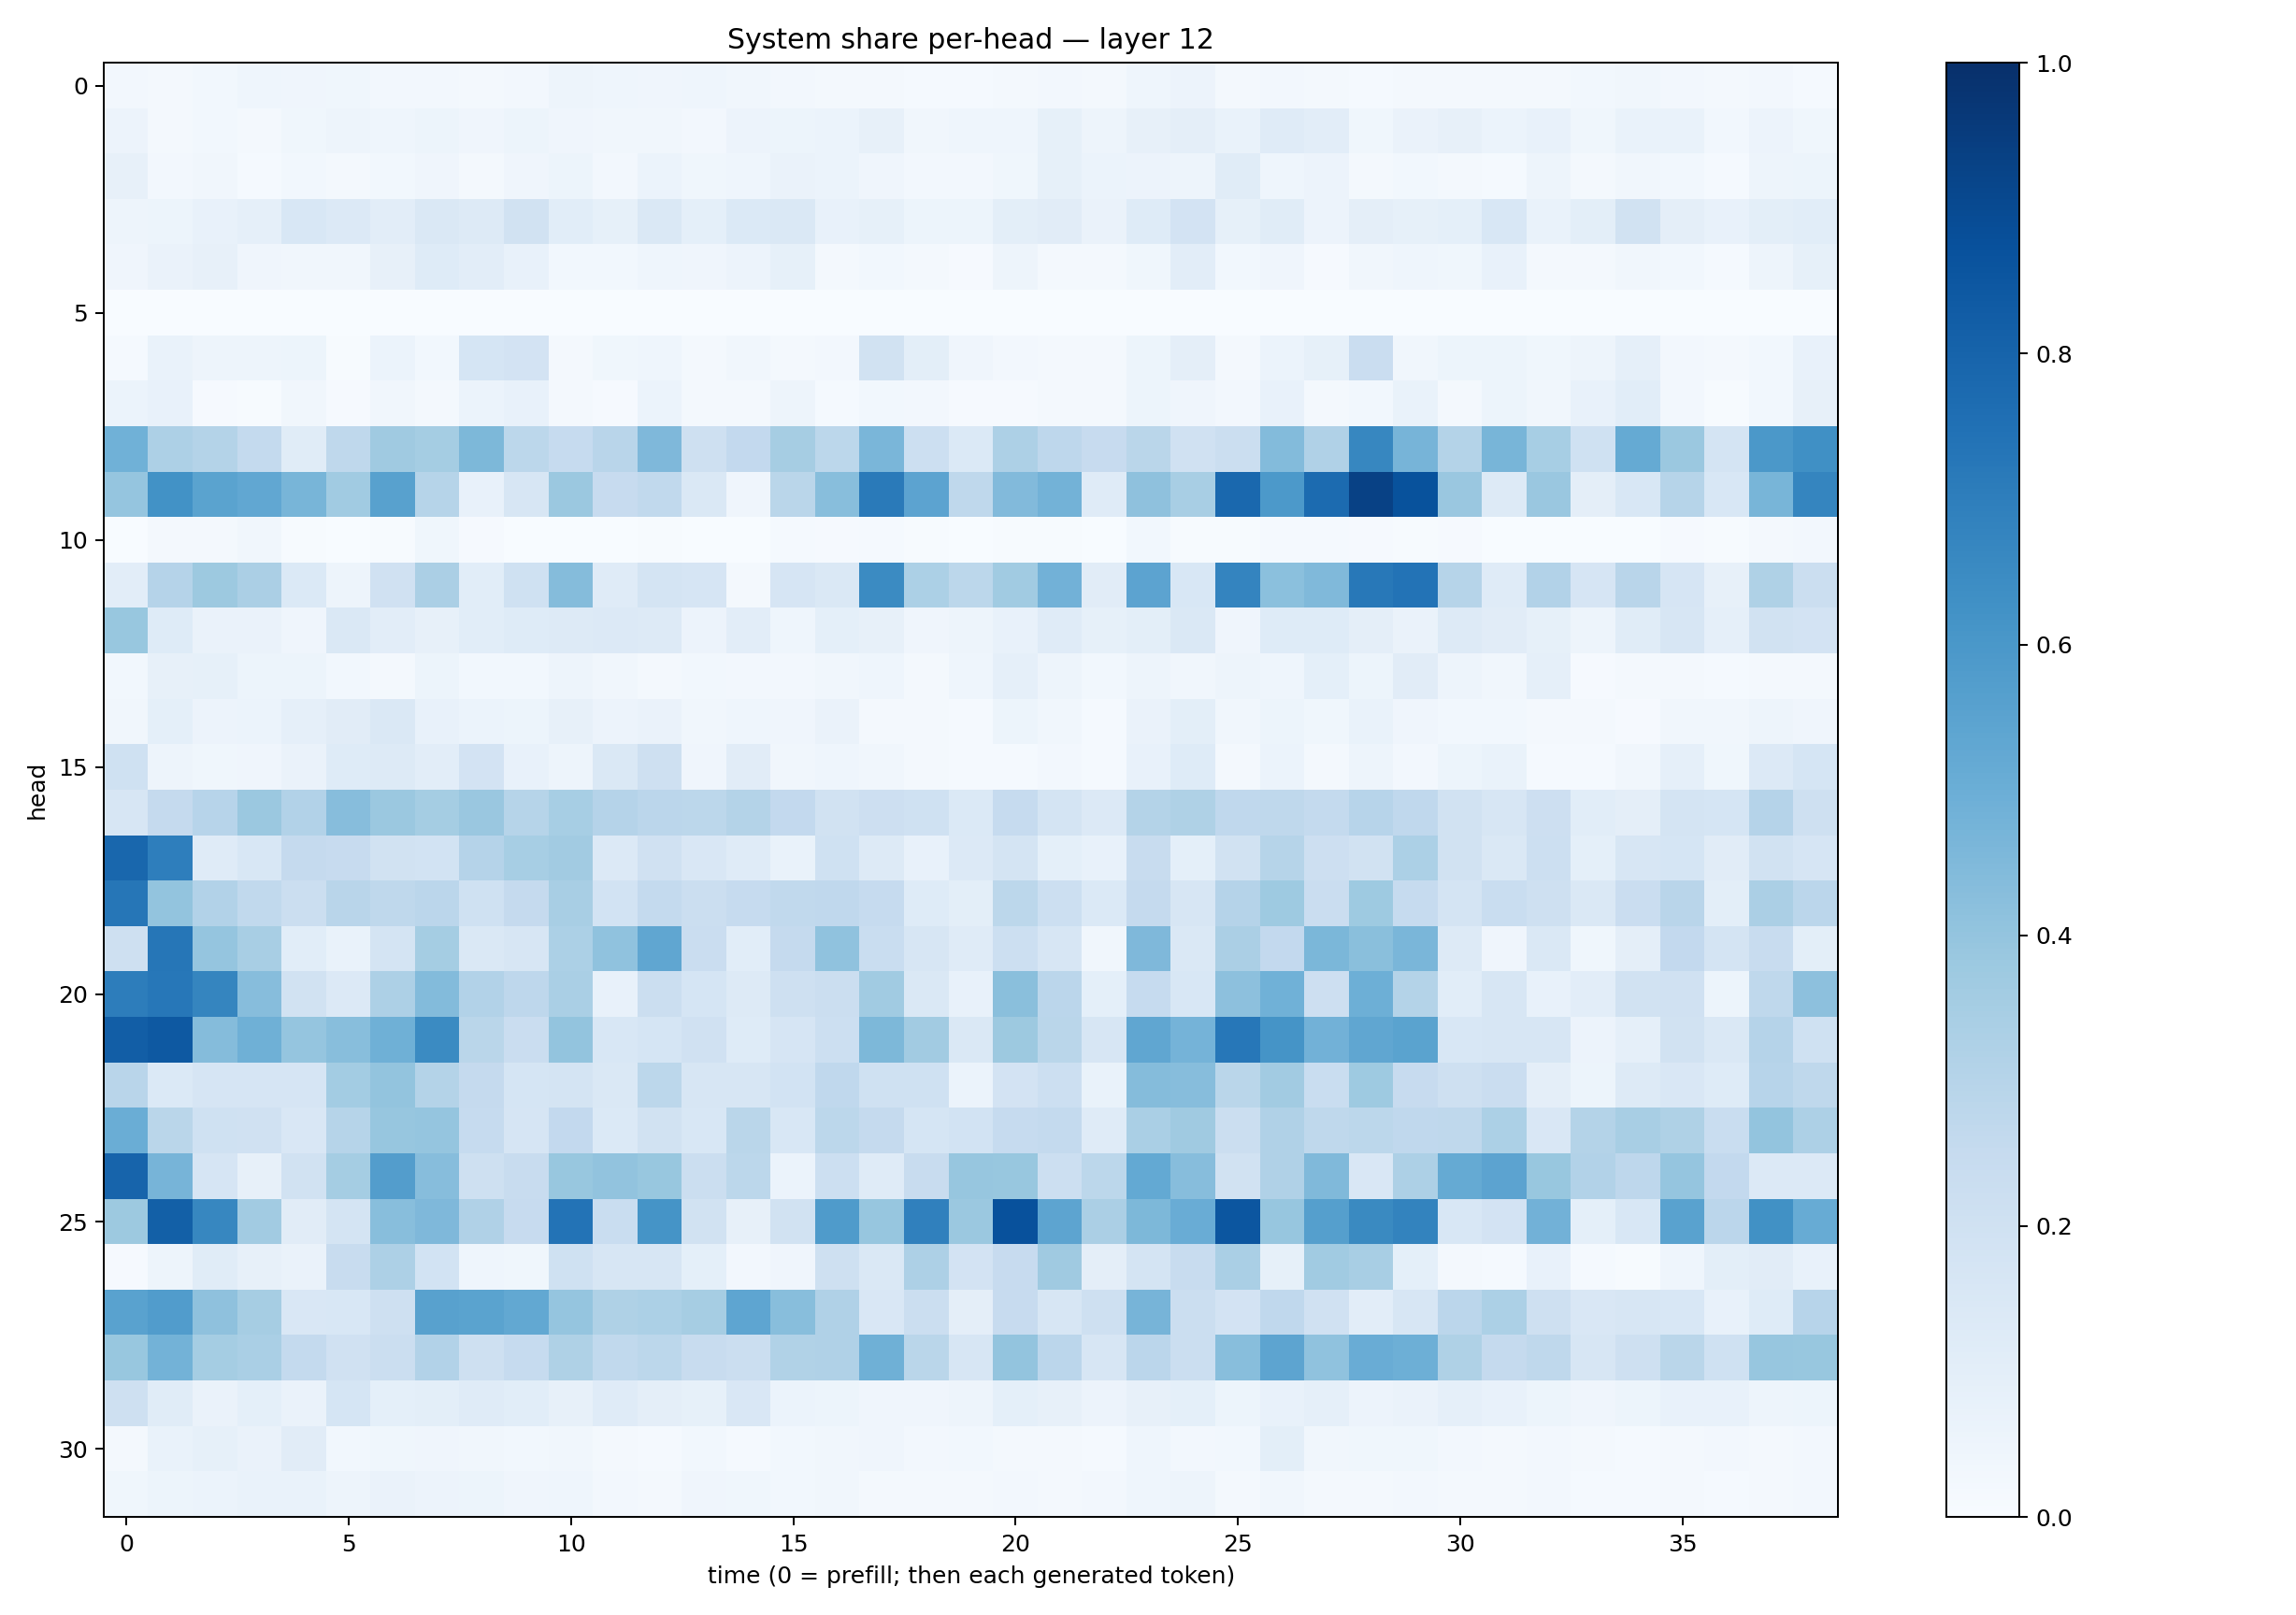

Source data for this figure (header and first rows):
0.025407543, 0.016932929, 0.029232386, 0.045738835, 0.04090755, 0.03737816, 0.025048073, 0.027169822, 0.016675485, 0.024427835, 0.04748055, 0.045524836, 0.040247265, 0.044326294, 0.034588892, 0.025480703, 0.022026086, 0.016032333, 0.011887901, 0.014046374, 0.016595703, 0.024848852, 0.019698411, 0.046374917
0.05799, 0.01993, 0.0309, 0.02264, 0.03661, 0.04748, 0.04449, 0.05463, 0.03984, 0.05444, 0.04127, 0.03469, 0.03357, 0.02542, 0.05846, 0.05415, 0.0613, 0.07859, 0.03492, 0.04631, 0.0434, 0.08512, 0.04964, 0.0786
0.07827, 0.02627, 0.03156, 0.01547, 0.02864, 0.01921, 0.03048, 0.04188, 0.02098, 0.03983, 0.0515, 0.02658, 0.06059, 0.0374, 0.04572, 0.06597, 0.05866, 0.04244, 0.02656, 0.02608, 0.03677, 0.08382, 0.05984, 0.05643
0.04801, 0.0514, 0.07789, 0.08784, 0.1556, 0.1338, 0.1031, 0.1466, 0.1276, 0.1882, 0.1064, 0.08375, 0.148, 0.09223, 0.1394, 0.1451, 0.07646, 0.08442, 0.05218, 0.05369, 0.1001, 0.1095, 0.06502, 0.1216
0.04051, 0.06501, 0.07978, 0.04145, 0.03191, 0.03244, 0.0806, 0.1211, 0.1029, 0.07183, 0.02921, 0.02883, 0.04366, 0.0391, 0.05481, 0.08248, 0.02103, 0.02798, 0.01993, 0.009213, 0.04847, 0.01823, 0.01721, 0.03716
0.0004144, 0.0005924, 0.0004999, 0.0002403, 0.0008602, 0.0009764, 0.001614, 0.0004277, 0.0009366, 0.0005389, 9.531234e-05, 0.0001194, 0.002027, 0.0002688, 0.0004048, 0.0006027, 0.0009371, 0.0004623, 0.0004856, 0.0003391, 0.0002327, 0.001325, 0.0004303, 0.0003239
0.01251, 0.06991, 0.04939, 0.04891, 0.05207, 0.00573, 0.06102, 0.03099, 0.1719, 0.1805, 0.01919, 0.03558, 0.04498, 0.02279, 0.03305, 0.0176, 0.02374, 0.1906, 0.1009, 0.04125, 0.02468, 0.02313, 0.0197, 0.05337
0.06113, 0.07126, 0.007934, 0.007717, 0.03323, 0.01112, 0.0338, 0.02129, 0.05993, 0.07127, 0.01778, 0.01165, 0.05893, 0.02069, 0.01869, 0.04693, 0.01513, 0.02939, 0.02431, 0.01119, 0.008171, 0.01896, 0.01729, 0.05125
0.4866, 0.3274, 0.3083, 0.256, 0.1146, 0.2725, 0.3675, 0.3519, 0.4533, 0.2802, 0.2467, 0.2892, 0.4506, 0.2057, 0.2594, 0.3487, 0.2805, 0.4618, 0.2156, 0.139, 0.3256, 0.2749, 0.2432, 0.2884
0.3979, 0.6247, 0.5488, 0.5307, 0.4683, 0.3663, 0.5565, 0.3, 0.076, 0.1565, 0.3824, 0.2447, 0.2655, 0.1465, 0.04069, 0.2869, 0.4284, 0.7143, 0.5446, 0.2721, 0.4419, 0.4776, 0.119, 0.4138
0.002316, 0.01877, 0.02331, 0.03326, 0.007019, 0.001773, 0.004919, 0.03673, 0.01036, 0.002295, 0.002946, 0.002616, 0.005531, 0.001396, 0.0005887, 0.01356, 0.009469, 0.01451, 0.003999, 0.00188, 0.004924, 0.007222, 0.0009484, 0.03015
0.1038, 0.3037, 0.3769, 0.3322, 0.1392, 0.04843, 0.1963, 0.3323, 0.1063, 0.2015, 0.4357, 0.1175, 0.1744, 0.1671, 0.02223, 0.1673, 0.1455, 0.6491, 0.329, 0.2781, 0.3648, 0.4829, 0.1125, 0.5434
0.389, 0.1238, 0.06419, 0.06323, 0.03999, 0.1444, 0.1043, 0.07938, 0.1092, 0.1231, 0.1287, 0.1343, 0.1317, 0.05502, 0.1054, 0.04626, 0.09327, 0.08018, 0.04232, 0.04877, 0.07397, 0.1209, 0.08428, 0.1003
0.02888, 0.08033, 0.08524, 0.05398, 0.05365, 0.02759, 0.01953, 0.05345, 0.03089, 0.03091, 0.04733, 0.03166, 0.0208, 0.02911, 0.02347, 0.02557, 0.03273, 0.04553, 0.02277, 0.04598, 0.08817, 0.05078, 0.02848, 0.04899
0.03416, 0.09167, 0.05635, 0.06029, 0.08645, 0.1103, 0.1428, 0.07466, 0.06202, 0.0528, 0.08172, 0.05718, 0.06521, 0.03411, 0.04454, 0.04252, 0.06482, 0.02326, 0.01681, 0.01489, 0.0515, 0.03359, 0.01256, 0.06364
0.2024, 0.05028, 0.03898, 0.04004, 0.06518, 0.1223, 0.1253, 0.1035, 0.1807, 0.07177, 0.04782, 0.1436, 0.2065, 0.04128, 0.1095, 0.03271, 0.04607, 0.03235, 0.02161, 0.01209, 0.0134, 0.0247, 0.01211, 0.07669
0.1608, 0.2521, 0.2968, 0.3827, 0.312, 0.4306, 0.3822, 0.352, 0.3845, 0.297, 0.3439, 0.3033, 0.2824, 0.2808, 0.3052, 0.2606, 0.1944, 0.2111, 0.1995, 0.1403, 0.2474, 0.1723, 0.1337, 0.3056
0.7853, 0.6987, 0.1205, 0.1545, 0.2532, 0.2432, 0.1946, 0.1866, 0.3036, 0.3472, 0.3615, 0.1335, 0.199, 0.1504, 0.118, 0.06786, 0.2014, 0.1291, 0.078, 0.1335, 0.1779, 0.0921, 0.07781, 0.2412
0.7281, 0.3988, 0.3124, 0.2642, 0.2198, 0.2926, 0.2706, 0.2823, 0.1995, 0.2522, 0.3414, 0.1842, 0.2557, 0.2247, 0.2485, 0.263, 0.2658, 0.2491, 0.1236, 0.09909, 0.28, 0.2182, 0.139, 0.2503
0.2064, 0.7302, 0.3967, 0.3418, 0.1085, 0.06733, 0.1785, 0.3545, 0.1462, 0.1567, 0.3291, 0.4082, 0.5318, 0.229, 0.1076, 0.2501, 0.4078, 0.2329, 0.1577, 0.1208, 0.2184, 0.1588, 0.03417, 0.453
0.7026, 0.7233, 0.6701, 0.4318, 0.1923, 0.1359, 0.3272, 0.4383, 0.3088, 0.2744, 0.3388, 0.07516, 0.2218, 0.1684, 0.131, 0.2047, 0.2238, 0.364, 0.1419, 0.07402, 0.4224, 0.2851, 0.09176, 0.2486
0.824, 0.8427, 0.4373, 0.4887, 0.3959, 0.4287, 0.4912, 0.6503, 0.2877, 0.2297, 0.4005, 0.1531, 0.1687, 0.1991, 0.1229, 0.1648, 0.2179, 0.4567, 0.3615, 0.1426, 0.3753, 0.2878, 0.1606, 0.5327
0.2916, 0.14, 0.1671, 0.1655, 0.1668, 0.3589, 0.4002, 0.3081, 0.2529, 0.1696, 0.177, 0.145, 0.2791, 0.1602, 0.1613, 0.1839, 0.2662, 0.2003, 0.2009, 0.06072, 0.1821, 0.2158, 0.0691, 0.4372
0.501, 0.2879, 0.2014, 0.1986, 0.1508, 0.2979, 0.394, 0.3968, 0.249, 0.1663, 0.2587, 0.1382, 0.1952, 0.153, 0.2882, 0.1543, 0.2778, 0.2505, 0.1684, 0.1838, 0.2486, 0.2559, 0.1191, 0.3397
0.8001, 0.4702, 0.1645, 0.08019, 0.1929, 0.3532, 0.5721, 0.4307, 0.2067, 0.2395, 0.3894, 0.4041, 0.387, 0.2221, 0.2783, 0.05964, 0.2177, 0.12, 0.2388, 0.3941, 0.3901, 0.2165, 0.2806, 0.5215
0.3751, 0.8146, 0.6667, 0.3612, 0.1115, 0.1778, 0.4261, 0.4518, 0.3166, 0.2435, 0.7398, 0.2337, 0.616, 0.1927, 0.08047, 0.1881, 0.5846, 0.3915, 0.689, 0.3793, 0.8715, 0.5428, 0.3333, 0.4532
0.008195, 0.04977, 0.114, 0.07956, 0.06324, 0.2357, 0.3253, 0.1843, 0.04574, 0.03904, 0.2004, 0.1612, 0.1567, 0.09007, 0.02442, 0.03983, 0.2069, 0.1437, 0.3263, 0.1831, 0.2423, 0.3697, 0.09628, 0.1778
0.5531, 0.5781, 0.4121, 0.351, 0.1515, 0.1555, 0.2071, 0.5574, 0.5486, 0.5263, 0.397, 0.3218, 0.3309, 0.3491, 0.5366, 0.4271, 0.3181, 0.1492, 0.2206, 0.09589, 0.2426, 0.1586, 0.2109, 0.4725
0.3888, 0.4802, 0.3528, 0.3398, 0.2551, 0.1988, 0.2263, 0.3123, 0.2089, 0.2479, 0.3241, 0.2621, 0.2806, 0.2389, 0.2244, 0.3138, 0.3195, 0.4886, 0.2876, 0.1569, 0.3997, 0.2842, 0.1567, 0.2822
0.2102, 0.114, 0.06539, 0.08985, 0.06393, 0.1711, 0.09168, 0.09858, 0.1204, 0.1058, 0.08126, 0.1173, 0.09616, 0.08532, 0.15, 0.05961, 0.05102, 0.04199, 0.03916, 0.04981, 0.09358, 0.08167, 0.05773, 0.08151
0.02149, 0.06722, 0.08221, 0.0633, 0.1107, 0.02975, 0.03704, 0.04178, 0.0347, 0.02849, 0.03184, 0.01612, 0.01351, 0.02858, 0.01419, 0.029, 0.03369, 0.04202, 0.02723, 0.029, 0.02287, 0.01858, 0.01529, 0.04412
0.03681, 0.05158, 0.06164, 0.06763, 0.06834, 0.0485, 0.06403, 0.05712, 0.05304, 0.03958, 0.04363, 0.02473, 0.02214, 0.0397, 0.03684, 0.02976, 0.03343, 0.0217, 0.02074, 0.02031, 0.02439, 0.02038, 0.02344, 0.04484
